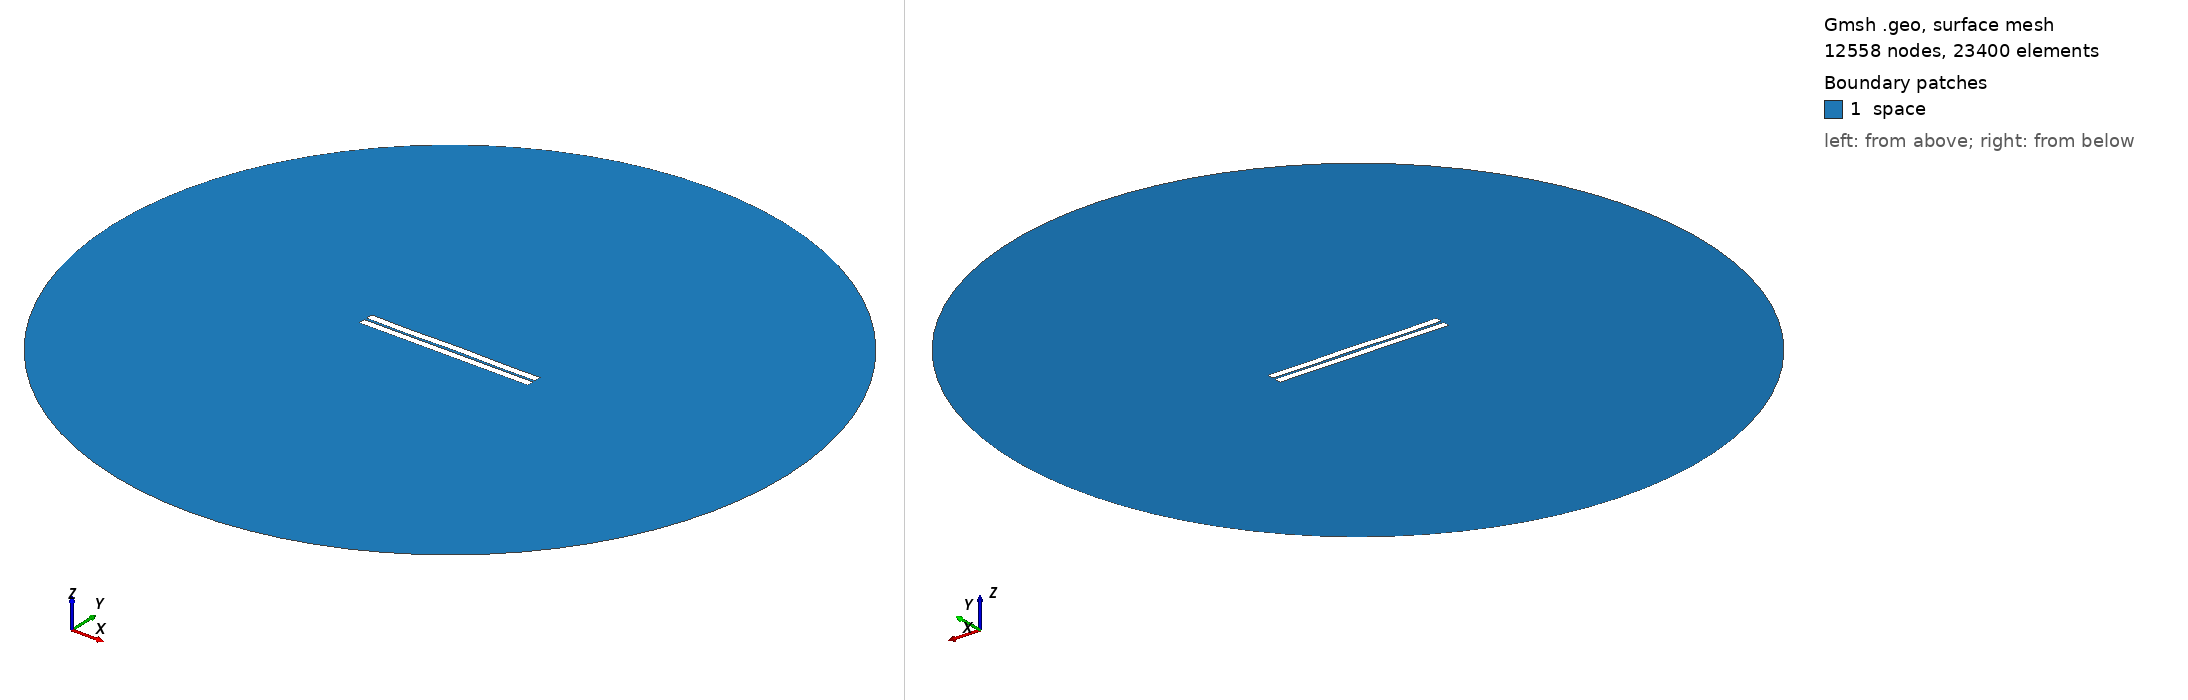

Gmsh geometry script, surface-meshed: 12558 nodes, 23400 surface elements. Boundary patches (legend numbers): 1 space. Left view from above one corner, right view from below the opposite corner. Legend entries are the model's physical surfaces. The drawing asked Gmsh for element sizes between 1% and 20% of the model's largest extent; the script's own settings can give other sizes.

=== 56.geo (drawn) ===
//---------------------------------------
// Geometry kernel
//---------------------------------------

SetFactory("OpenCASCADE");



//---------------------------------------
// Parameters of the geometry
//---------------------------------------

// Overetch of the upper plate
overetch = 0.0;

// Distance between the plates
distance = 1.5;

// Discretization over the x axis (for the deformation)
nx = 50; 

// Length of the plate
L = 100 - overetch; 

// Number of modes
n = 4; 

// 1st mode coefficient
coeff(1) = -0.15;
beta(1) = 0.596864 * 3.1415926535 / L;

// 2nd mode coefficient
coeff(2) = 0.0;
beta(2) = 1.49418 * 3.1415926535 / L;

// 3rd mode coefficient
coeff(3) = -0.075;
beta(3) = 2.50025 * 3.1415926535 / L;

// 4th mode coefficient
coeff(4) = -0.15;
beta(4) = 3.49999 * 3.1415926535 / L;



//---------------------------------------
// Upper plate (deformed rectangle)
//---------------------------------------

// Coordiantes of the upper plate
xmin = -50;
xmax = 50 - overetch;

// Height of the upper plate
yheight = 4 - 2 * overetch;

// Indexes of the points
UpperID[] = {};
LowerID[] = {};
LeftID[] = {};
RightID[] = {};

// Point index
p = 1;

// Horizontal edges
For i In {1:nx}
    x = xmin + (i-1)*(xmax - xmin)/(nx-1);

    y_bottom = distance / 2 + overetch;
    For j In {1:n}
        C = (Cosh(beta(j)*L) + Cos(beta(j)*L)) / (Sinh(beta(j)*L) + Sin(beta(j)*L));
        y_bottom  = y_bottom + coeff(j) * (Cosh(beta(j)*(x+50)) - Cos(beta(j)*(x+50)) - C * (Sinh(beta(j)*(x+50)) - Sin(beta(j)*(x+50))));
    EndFor

    y_top = y_bottom + yheight;

    Point(p) = {x, y_top, 0, 1.0};
    UpperID[i] = p;
    p = p + 1;

    Point(p) = {x, y_bottom, 0, 1.0};
    LowerID[i] = p;
    p = p + 1;
EndFor

// Create point lists
UpperPts[] = {}; LowerPts[] = {};
For i In {1:nx}
  UpperPts[] += {UpperID[i]};
  LowerPts[] += {LowerID[i]};
EndFor

// Build splines
Spline(1) = {UpperPts[]};
Spline(2) = {LowerPts[]};
Line(3) = {LowerPts[nx-1], UpperPts[nx-1]};
Line(4) = {LowerPts[0], UpperPts[0]};

// Build the plane surface
Curve Loop(1) = {2, 3, -1, -4};
Plane Surface(1) = {1};



//---------------------------------------
// Lower plate (rectangle)
//---------------------------------------

// Vertices
Point(1001) = {-50, -1, 0, 1.0};
Point(1002) = { 50, -1, 0, 1.0};
Point(1003) = { 50,  -5, 0, 1.0};
Point(1004) = {-50,  -5, 0, 1.0};

// Edges
Line(5) = {1001, 1002};
Line(6) = {1002, 1003};
Line(7) = {1003, 1004};
Line(8) = {1004, 1001};

// Plane surface
Line Loop(2) = {5, 6, 7, 8};
Plane Surface(2) = {2}; 



//---------------------------------------
// Outer (fictious) boundary
//---------------------------------------

// Points
Point(1005) = {0, 0, 0};       // Center
Point(1006) = {200, 0, 0};     // Start point
Point(1007) = {0, 200, 0};     // 90 degrees
Point(1008) = {-200, 0, 0};    // 180 degrees
Point(1009) = {0, -200, 0};    // 270 degrees

// Circle arcs (each needs start, center, end)
Circle(9) = {1006, 1005, 1007};
Circle(10) = {1007, 1005, 1008};
Circle(11) = {1008, 1005, 1009};
Circle(12) = {1009, 1005, 1006};

// Plane surface for the entire domain
Curve Loop(3) = {9, 10, 11, 12};
Surface(3) = {3};

// Subtract the plates from the whole domain to obtain the actual domain where we want to solve the equations
BooleanDifference{ Surface{3}; Delete; }{ Surface{1}; Surface{2}; Delete; }




//---------------------------------------
// Transfinite Lines/Curves
//---------------------------------------

// Set the number of points on the boundaries
r = 7;

// Plates
Transfinite Curve {1, 2} = 50*r Using Progression 1;
Transfinite Curve {3, 4} = 2*r Using Progression 1;
Transfinite Line {5, 7} = 50*r Using Progression 1;
Transfinite Line {6, 8} = 2*r Using Progression 1;

// Outer boundary
Transfinite Line {9, 10, 11, 12} = 20 Using Progression 1;



//---------------------------------------
// Physical groups
//---------------------------------------                

// Physical curves (boundaries)
Physical Line("force_segment", 10) = {2};
Physical Line("upper_plate", 11) = {1, 3, 4};
Physical Line("lower_plate", 12) = {5, 6, 7, 8};
Physical Line("boundary", 20) = {9, 10, 11, 12};

// Physical Surfaces
Physical Surface("space", 30) = {3};



//---------------------------------------
// 6. Generate the Mesh
//---------------------------------------

// 2D mesh generation
Mesh 2;
